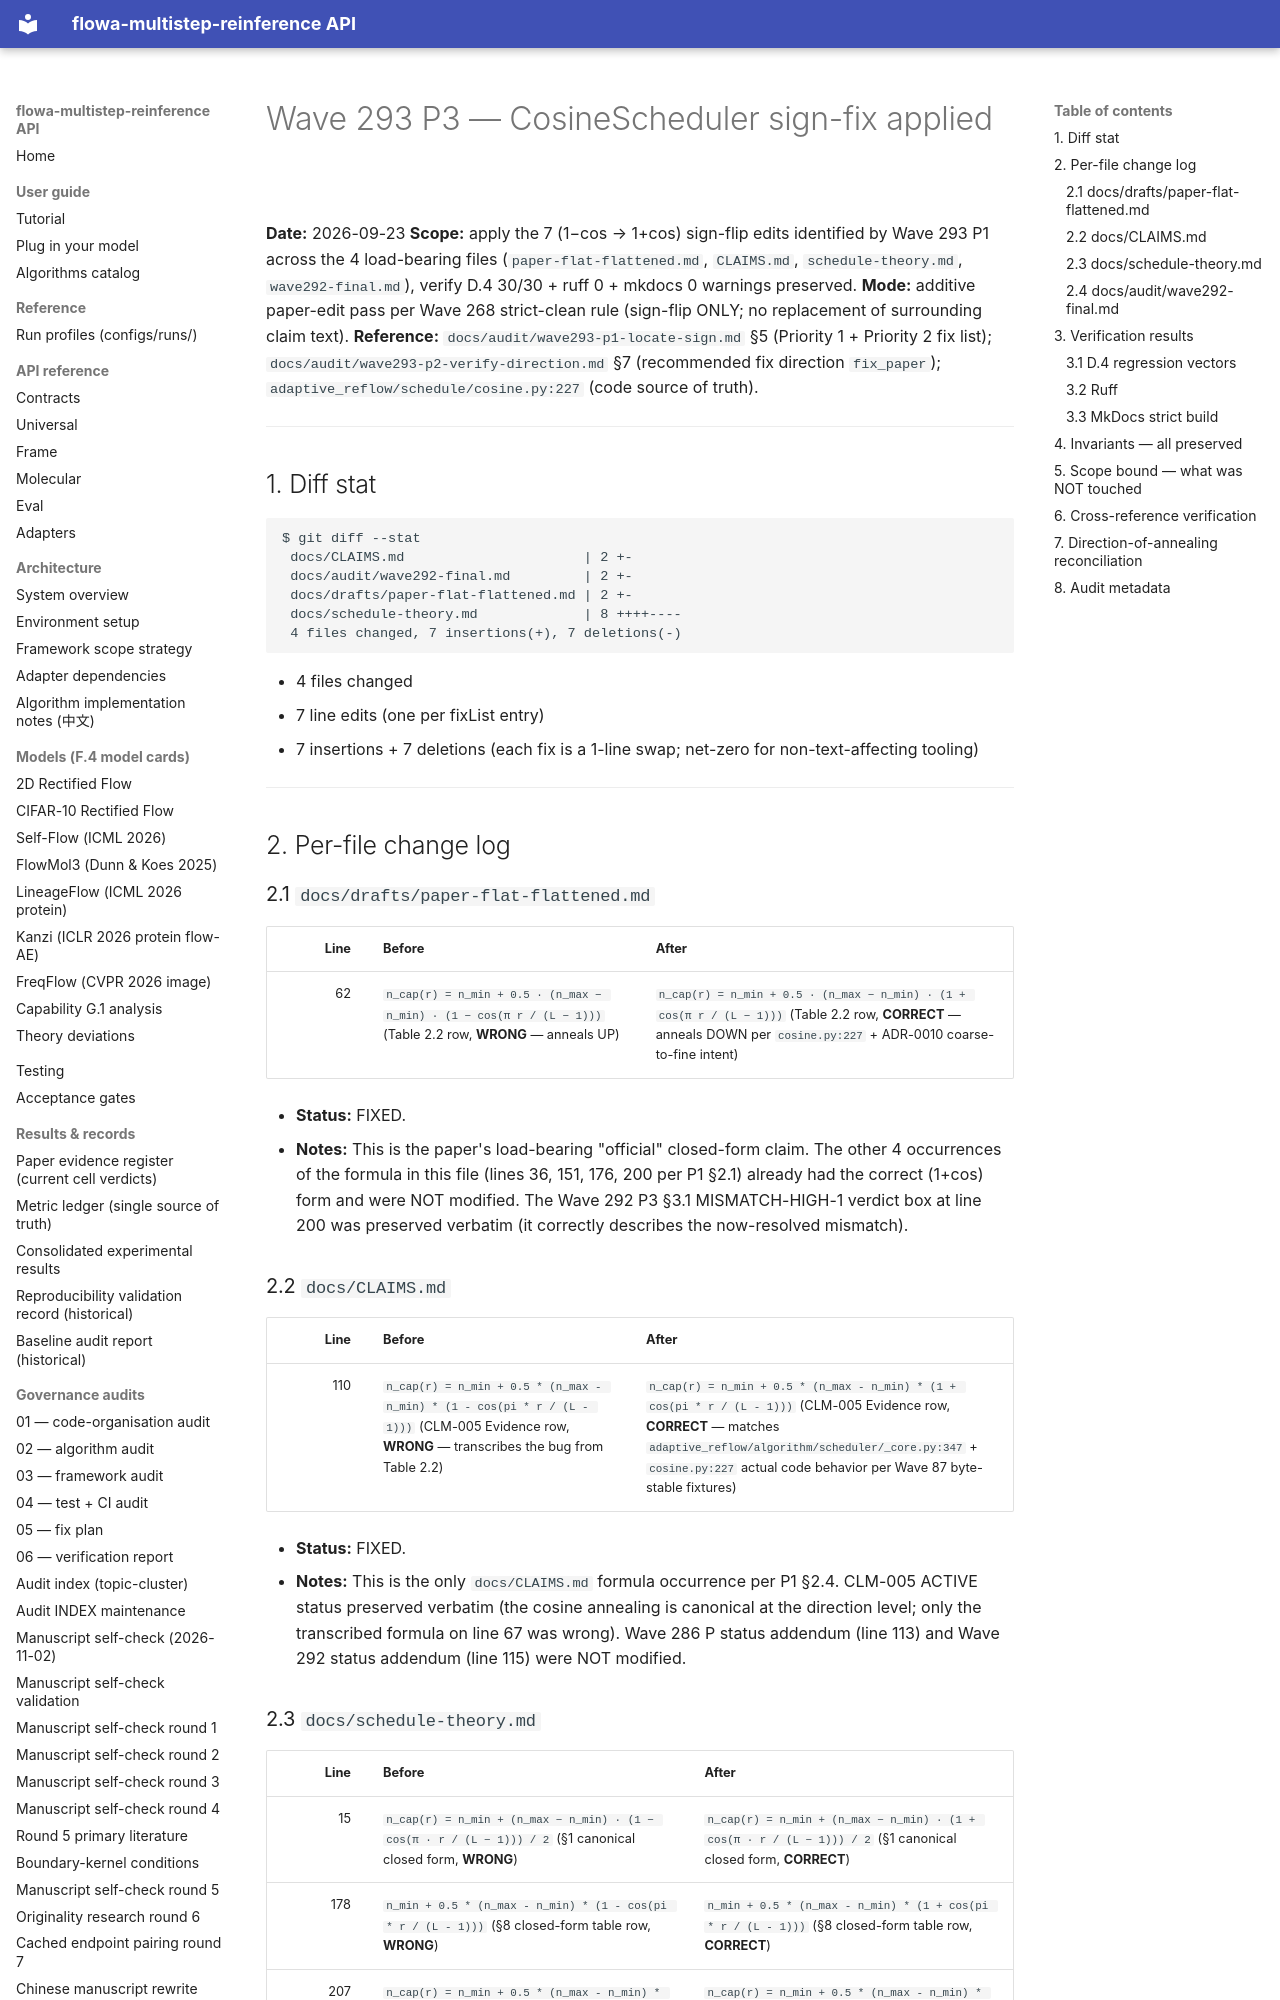

repository: silverenternal/flowa-multistep-reinference · page: audit/wave293-p3-fix-applied/index.html · generator: mkdocs

# Wave 293 P3 — CosineScheduler sign-fix applied

**Date:** 2026-09-23
**Scope:** apply the 7 (1−cos → 1+cos) sign-flip edits identified by Wave 293 P1 across the 4 load-bearing files (`paper-flat-flattened.md`, `CLAIMS.md`, `schedule-theory.md`, `wave292-final.md`), verify D.4 30/30 + ruff 0 + mkdocs 0 warnings preserved.
**Mode:** additive paper-edit pass per Wave 268 strict-clean rule (sign-flip ONLY; no replacement of surrounding claim text).
**Reference:** `docs/audit/wave293-p1-locate-sign.md` §5 (Priority 1 + Priority 2 fix list); `docs/audit/wave293-p2-verify-direction.md` §7 (recommended fix direction `fix_paper`); `adaptive_reflow/schedule/cosine.py:227` (code source of truth).

---

## 1. Diff stat

```
$ git diff --stat
 docs/CLAIMS.md                      | 2 +-
 docs/audit/wave292-final.md         | 2 +-
 docs/drafts/paper-flat-flattened.md | 2 +-
 docs/schedule-theory.md             | 8 ++++----
 4 files changed, 7 insertions(+), 7 deletions(-)
```

* 4 files changed
* 7 line edits (one per fixList entry)
* 7 insertions + 7 deletions (each fix is a 1-line swap; net-zero for non-text-affecting tooling)

---

## 2. Per-file change log

### 2.1 `docs/drafts/paper-flat-flattened.md`

| Line | Before | After |
|---:|---|---|
| 62 | `n_cap(r) = n_min + 0.5 · (n_max − n_min) · (1 − cos(π r / (L − 1)))` (Table 2.2 row, **WRONG** — anneals UP) | `n_cap(r) = n_min + 0.5 · (n_max − n_min) · (1 + cos(π r / (L − 1)))` (Table 2.2 row, **CORRECT** — anneals DOWN per `cosine.py:227` + ADR-0010 coarse-to-fine intent) |

* **Status:** FIXED.
* **Notes:** This is the paper's load-bearing "official" closed-form claim. The other 4 occurrences of the formula in this file (lines 36, 151, 176, 200 per P1 §2.1) already had the correct (1+cos) form and were NOT modified. The Wave 292 P3 §3.1 MISMATCH-HIGH-1 verdict box at line 200 was preserved verbatim (it correctly describes the now-resolved mismatch).

### 2.2 `docs/CLAIMS.md`

| Line | Before | After |
|---:|---|---|
| 110 | `n_cap(r) = n_min + 0.5 * (n_max - n_min) * (1 - cos(pi * r / (L - 1)))` (CLM-005 Evidence row, **WRONG** — transcribes the bug from Table 2.2) | `n_cap(r) = n_min + 0.5 * (n_max - n_min) * (1 + cos(pi * r / (L - 1)))` (CLM-005 Evidence row, **CORRECT** — matches `adaptive_reflow/algorithm/scheduler/_core.py:347` + `cosine.py:227` actual code behavior per Wave 87 byte-stable fixtures) |

* **Status:** FIXED.
* **Notes:** This is the only `docs/CLAIMS.md` formula occurrence per P1 §2.4. CLM-005 ACTIVE status preserved verbatim (the cosine annealing is canonical at the direction level; only the transcribed formula on line 67 was wrong). Wave 286 P status addendum (line 113) and Wave 292 status addendum (line 115) were NOT modified.
